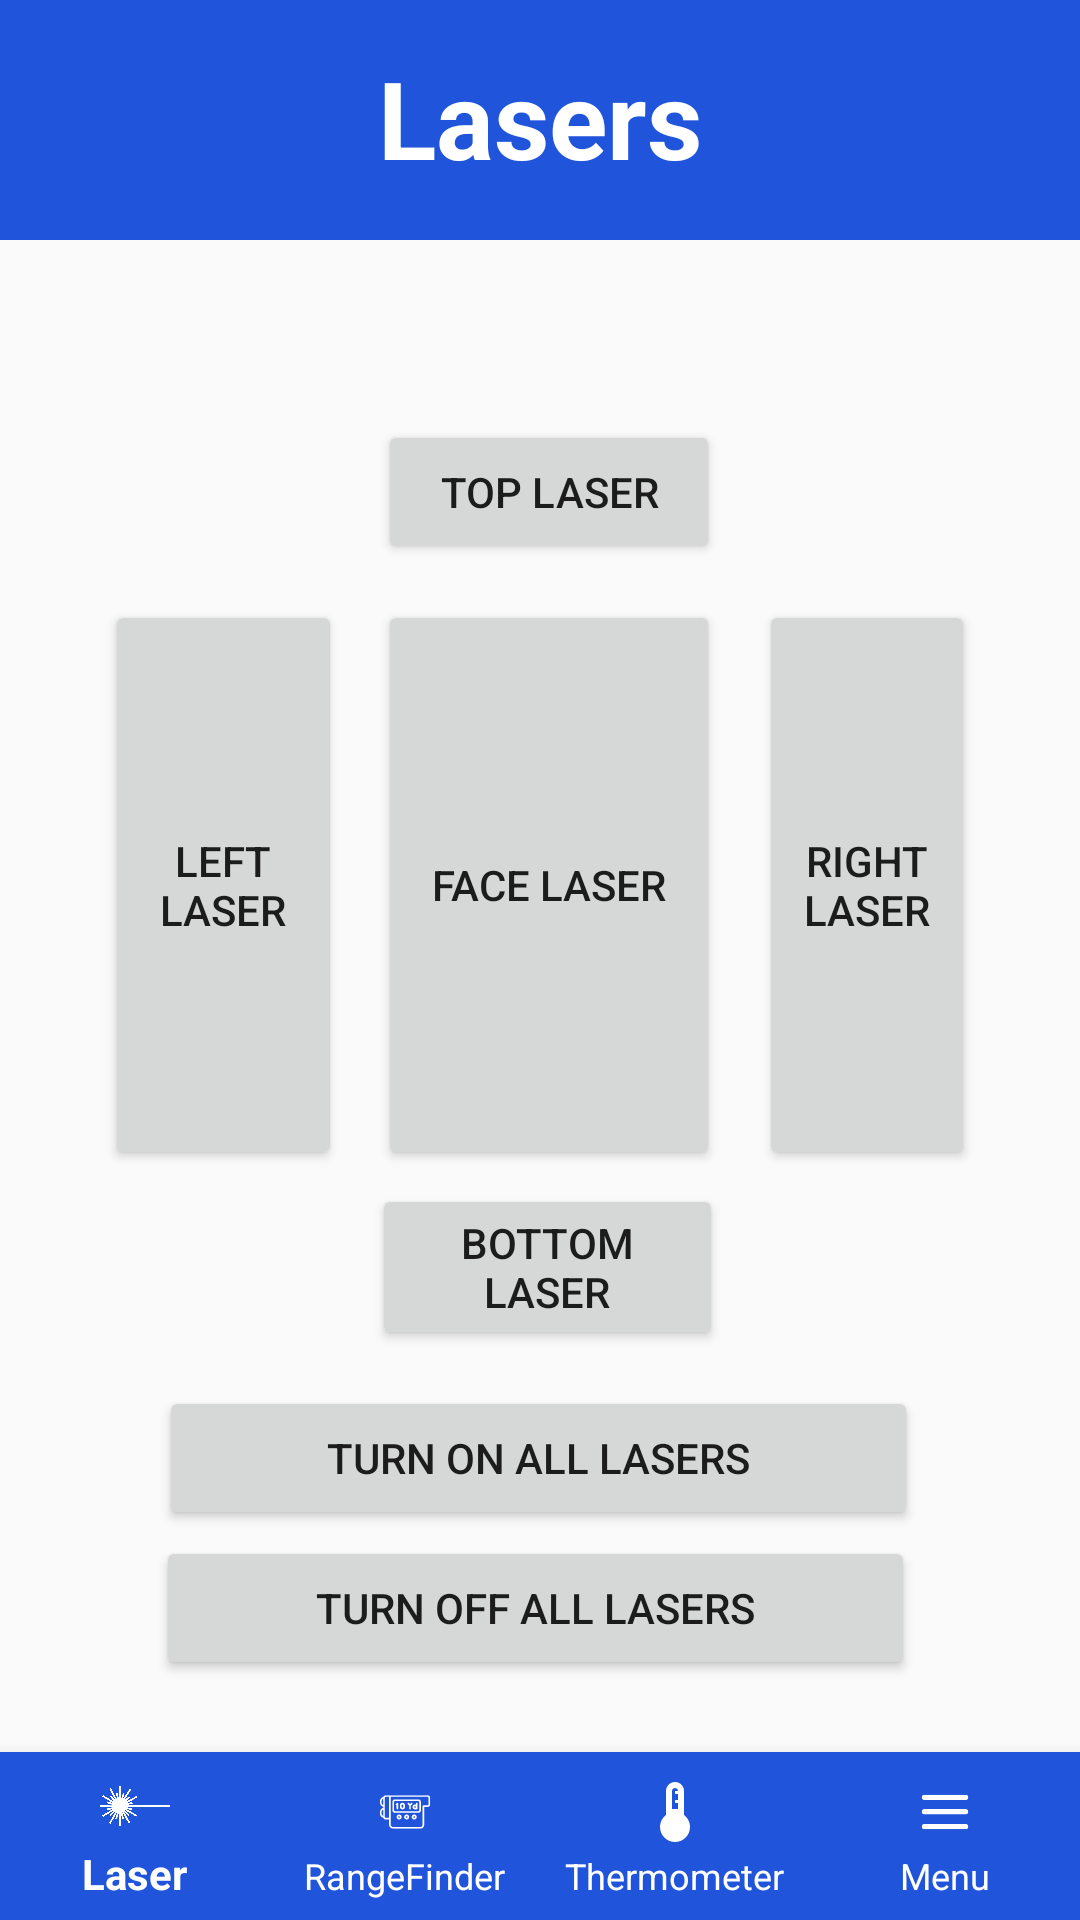

Write the Android layout XML for this screen, with the resource values it uses.
<!-- AndroidManifest.xml: application theme LevelTheme -->
<!-- res/layout/activity_laser.xml -->
<?xml version="1.0" encoding="utf-8"?>
<RelativeLayout xmlns:android="http://schemas.android.com/apk/res/android"
    xmlns:app="http://schemas.android.com/apk/res-auto"
    xmlns:tools="http://schemas.android.com/tools"
    android:layout_width="match_parent"
    android:layout_height="match_parent"
    tools:context=".Laser">

    <Button
        android:id="@+id/laserOFF"
        android:layout_width="wrap_content"
        android:layout_height="wrap_content"
        android:layout_alignParentStart="true"
        android:layout_alignParentLeft="true"
        android:layout_alignParentEnd="true"
        android:layout_alignParentRight="true"
        android:layout_alignParentBottom="true"
        android:layout_marginStart="52dp"
        android:layout_marginLeft="52dp"
        android:layout_marginEnd="55dp"
        android:layout_marginRight="55dp"
        android:layout_marginBottom="80dp"
        android:text="Turn Off All Lasers" />

    <Button
        android:id="@+id/laserLeft"
        android:layout_width="79dp"
        android:layout_height="226dp"
        android:layout_alignParentStart="true"
        android:layout_alignParentLeft="true"
        android:layout_alignParentTop="true"
        android:layout_alignParentBottom="true"
        android:layout_marginStart="35dp"
        android:layout_marginLeft="35dp"
        android:layout_marginTop="200dp"
        android:layout_marginBottom="250dp"
        android:text="Left Laser" />

    <View
        android:id="@+id/top_view"
        android:layout_width="match_parent"
        android:layout_height="80dp"
        android:background="@drawable/bg_view" />

    <TextView
        android:id="@+id/textView"
        android:layout_width="wrap_content"
        android:layout_height="45dp"
        android:layout_alignBottom="@+id/top_view"
        android:layout_alignParentTop="true"
        android:layout_centerHorizontal="true"
        android:layout_marginTop="15dp"
        android:layout_marginBottom="15dp"
        android:text="Lasers"
        android:textColor="@color/white"
        android:textSize="36sp"
        android:textStyle="bold" />

    <Button
        android:id="@+id/laserON"
        android:layout_width="wrap_content"
        android:layout_height="wrap_content"
        android:layout_alignParentStart="true"
        android:layout_alignParentLeft="true"
        android:layout_alignParentEnd="true"
        android:layout_alignParentRight="true"
        android:layout_alignParentBottom="true"
        android:layout_marginStart="53dp"
        android:layout_marginLeft="53dp"
        android:layout_marginEnd="54dp"
        android:layout_marginRight="54dp"
        android:layout_marginBottom="130dp"
        android:text="Turn on All Lasers" />

    <Button
        android:id="@+id/laserFace1"
        android:layout_width="165dp"
        android:layout_height="227dp"
        android:layout_alignParentTop="true"
        android:layout_alignParentBottom="true"
        android:layout_marginStart="12dp"
        android:layout_marginLeft="12dp"
        android:layout_marginTop="200dp"
        android:layout_marginEnd="13dp"
        android:layout_marginRight="13dp"
        android:layout_marginBottom="250dp"
        android:layout_toStartOf="@+id/laserRight"
        android:layout_toLeftOf="@+id/laserRight"
        android:layout_toEndOf="@+id/laserLeft"
        android:layout_toRightOf="@+id/laserLeft"
        android:text="Face Laser" />

    <Button
        android:id="@+id/laserBottom"
        android:layout_width="168dp"
        android:layout_height="wrap_content"
        android:layout_alignParentStart="true"
        android:layout_alignParentLeft="true"
        android:layout_alignParentEnd="true"
        android:layout_alignParentRight="true"
        android:layout_alignParentBottom="true"
        android:layout_marginStart="124dp"
        android:layout_marginLeft="124dp"
        android:layout_marginEnd="119dp"
        android:layout_marginRight="119dp"
        android:layout_marginBottom="190dp"
        android:text="Bottom Laser" />

    <Button
        android:id="@+id/laserTop"
        android:layout_width="165dp"
        android:layout_height="wrap_content"
        android:layout_below="@+id/top_view"
        android:layout_alignParentStart="true"
        android:layout_alignParentLeft="true"
        android:layout_alignParentEnd="true"
        android:layout_alignParentRight="true"
        android:layout_marginStart="126dp"
        android:layout_marginLeft="126dp"
        android:layout_marginTop="60dp"
        android:layout_marginEnd="120dp"
        android:layout_marginRight="120dp"
        android:text="Top Laser" />

    <Button
        android:id="@+id/laserRight"
        android:layout_width="72dp"
        android:layout_height="225dp"
        android:layout_alignParentTop="true"
        android:layout_alignParentEnd="true"
        android:layout_alignParentRight="true"
        android:layout_alignParentBottom="true"
        android:layout_marginTop="200dp"
        android:layout_marginEnd="35dp"
        android:layout_marginRight="35dp"
        android:layout_marginBottom="250dp"
        android:text="Right Laser" />

    <com.google.android.material.bottomnavigation.BottomNavigationView
        android:id="@+id/bottom_navigation"
        android:layout_width="match_parent"
        android:layout_height="wrap_content"
        android:layout_alignParentBottom="true"
        android:background="@color/blue"
        app:itemIconTint="@color/white"
        app:itemTextColor="@color/white"
        app:labelVisibilityMode="labeled"
        app:menu="@menu/bottom_navigation_menu" />


</RelativeLayout>
<!-- resources referenced by this layout -->
<resources>
  <color name="blue">#1f54db</color>
  <color name="white">#FFFFFFFF</color>
  <!-- drawable bg_view (drawable) -->
  <?xml version="1.0" encoding="utf-8"?>
  <shape xmlns:android="http://schemas.android.com/apk/res/android">
  
      <corners
          android:bottomRightRadius="0dp"
          android:bottomLeftRadius="0dp" />
      <solid android:color="@color/blue"/>
  </shape>
  <style name="LevelTheme" parent="Theme.AppCompat.DayNight.NoActionBar">
          <item name="android:actionBarSize">36dp</item>
          <item name="actionBarSize">36dp</item>
      </style>
</resources>
